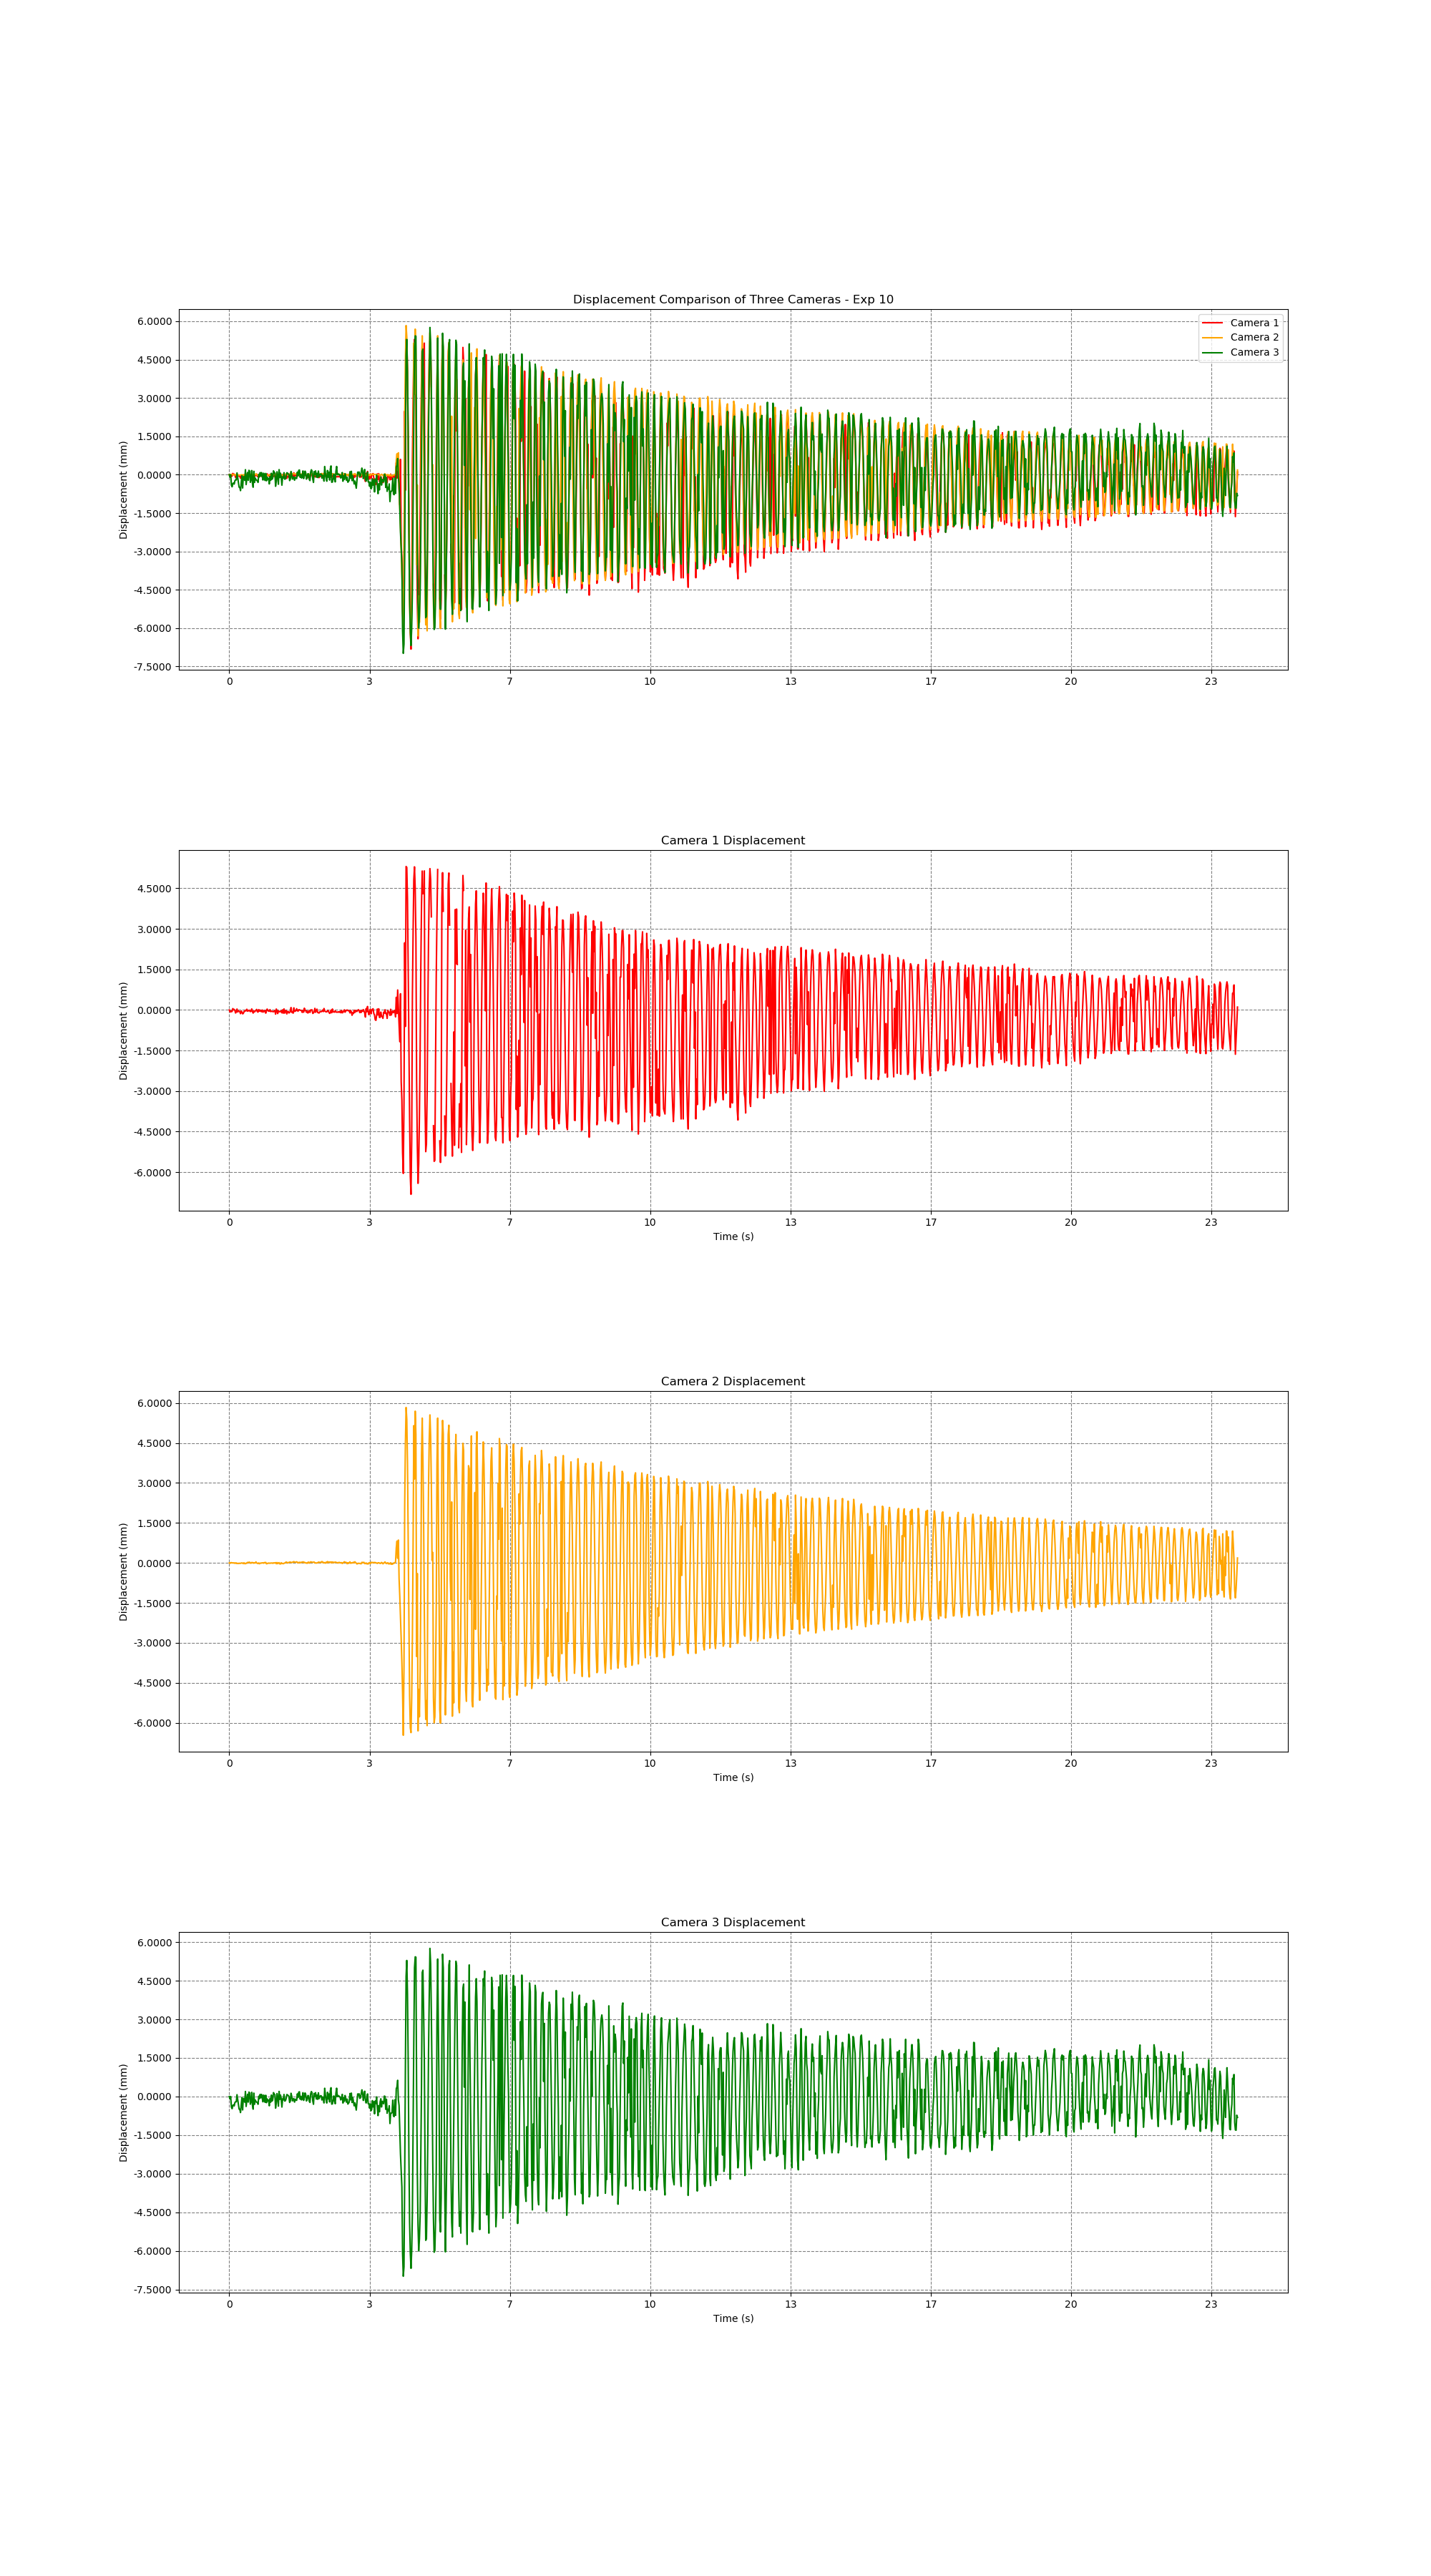

The data file committed next to this chart (first rows):
time, cam1_fiducial_id, cam1_trans_x, cam1_trans_y, cam1_trans_z, cam1_rot_x, cam1_rot_y, cam1_rot_z, cam1_rot_w, cam2_fiducial_id, cam2_trans_x, cam2_trans_y, cam2_trans_z, cam2_rot_x, cam2_rot_y, cam2_rot_z, cam2_rot_w, cam3_fiducial_id, cam3_trans_x, cam3_trans_y, cam3_trans_z, cam3_rot_x, cam3_rot_y, cam3_rot_z
1719583083, 9, -0.2623, 0.02628, 1.024, -0.9952, -0.00606, -0.09599, 0.02, 9, 0.122, -0.01761, 0.9017, 0.9986, -0.004816, -0.04735, 0.02138, 9, 0.5509, -0.0494, 0.8555, -0.9575, 0.008662, 0.2874
1719583083, 9, -0.2623, 0.02629, 1.024, -0.9951, -0.006225, -0.09629, 0.02007, 9, 0.122, -0.0176, 0.9016, 0.9986, -0.004818, -0.04781, 0.02119, 9, 0.5508, -0.04939, 0.8554, -0.9574, 0.008466, 0.2878
1719583083, 9, -0.2623, 0.02629, 1.024, -0.9951, -0.006029, -0.09618, 0.02, 9, 0.122, -0.01761, 0.9018, 0.9985, -0.00475, -0.04845, 0.02328, 9, 0.5509, -0.0494, 0.8555, -0.9575, 0.008662, 0.2874
1719583083, 9, -0.2623, 0.02629, 1.024, -0.9952, -0.006228, -0.09582, 0.01975, 9, 0.122, -0.0176, 0.9018, 0.9986, -0.004701, -0.04693, 0.02398, 9, 0.5505, -0.04936, 0.8549, -0.9571, 0.008429, 0.2887
1719583083, 9, -0.2623, 0.02629, 1.024, -0.9952, -0.006314, -0.09556, 0.02075, 9, 0.122, -0.01761, 0.9017, 0.9986, -0.004563, -0.04685, 0.02306, 9, 0.5504, -0.04936, 0.8548, -0.9572, 0.008456, 0.2884
1719583083, 9, -0.2622, 0.02628, 1.023, -0.9951, -0.006066, -0.09719, 0.01931, 9, 0.122, -0.01761, 0.9017, 0.9986, -0.004563, -0.04685, 0.02306, 9, 0.5505, -0.04937, 0.855, -0.9573, 0.008512, 0.2881
1719583083, 9, -0.2623, 0.02629, 1.024, -0.9952, -0.006161, -0.09592, 0.02061, 9, 0.122, -0.01761, 0.9017, 0.9986, -0.004742, -0.04826, 0.02256, 9, 0.5505, -0.04937, 0.855, -0.9573, 0.008609, 0.2881
1719583083, 9, -0.2622, 0.02628, 1.023, -0.9952, -0.006088, -0.09578, 0.01977, 9, 0.122, -0.0176, 0.9016, 0.9985, -0.004702, -0.04909, 0.02302, 9, 0.5505, -0.04937, 0.855, -0.9573, 0.008493, 0.2882
1719583083, 9, -0.2623, 0.02629, 1.024, -0.9951, -0.006053, -0.09639, 0.02024, 9, 0.122, -0.01761, 0.9017, 0.9986, -0.004791, -0.04818, 0.02235, 9, 0.5506, -0.04937, 0.8552, -0.9574, 0.008473, 0.2879
1719583083, 9, -0.2624, 0.0263, 1.024, -0.9952, -0.006197, -0.09569, 0.0199, 9, 0.122, -0.0176, 0.9016, 0.9985, -0.004751, -0.04933, 0.02306, 9, 0.5507, -0.04938, 0.8552, -0.9573, 0.008586, 0.2881
1719583083, 9, -0.2623, 0.02629, 1.024, -0.9952, -0.006227, -0.09511, 0.02131, 9, 0.122, -0.0176, 0.9017, 0.9985, -0.004873, -0.04867, 0.02445, 9, 0.5507, -0.04938, 0.8552, -0.9573, 0.008622, 0.2879
1719583083, 9, -0.2622, 0.02628, 1.023, -0.9952, -0.006057, -0.09596, 0.02031, 9, 0.122, -0.0176, 0.9015, 0.9985, -0.004717, -0.04868, 0.0228, 9, 0.5509, -0.04941, 0.8557, -0.9575, 0.008568, 0.2873
1719583083, 9, -0.2623, 0.02629, 1.024, -0.9951, -0.006012, -0.09683, 0.01981, 9, 0.122, -0.0176, 0.9016, 0.9986, -0.004723, -0.04712, 0.02338, 9, 0.5507, -0.04939, 0.8554, -0.9575, 0.008421, 0.2874
1719583083, 9, -0.2623, 0.02629, 1.024, -0.9951, -0.006133, -0.09609, 0.02111, 9, 0.122, -0.0176, 0.9015, 0.9985, -0.004763, -0.0501, 0.02246, 9, 0.5506, -0.04938, 0.8551, -0.9575, 0.008774, 0.2875
1719583083, 9, -0.2623, 0.02629, 1.024, -0.9951, -0.006019, -0.09639, 0.02029, 9, 0.122, -0.0176, 0.9016, 0.9986, -0.004786, -0.04748, 0.0232, 9, 0.5504, -0.04936, 0.8548, -0.957, 0.008537, 0.2892
1719583083, 9, -0.2623, 0.02629, 1.024, -0.9952, -0.006007, -0.09569, 0.02046, 9, 0.122, -0.0176, 0.9016, 0.9985, -0.004774, -0.04857, 0.02291, 9, 0.5504, -0.04936, 0.8548, -0.9569, 0.008309, 0.2893
1719583083, 9, -0.2624, 0.0263, 1.024, -0.9952, -0.006167, -0.0959, 0.01929, 9, 0.122, -0.0176, 0.9016, 0.9986, -0.004695, -0.04731, 0.02396, 9, 0.5502, -0.04934, 0.8546, -0.9567, 0.008273, 0.29
1719583083, 9, -0.2623, 0.02629, 1.024, -0.9952, -0.006143, -0.09559, 0.02118, 9, 0.122, -0.0176, 0.9016, 0.9985, -0.004766, -0.04894, 0.02418, 9, 0.5505, -0.04937, 0.8551, -0.9572, 0.008226, 0.2884
1719583083, 9, -0.2623, 0.0263, 1.024, -0.9952, -0.006151, -0.09505, 0.02064, 9, 0.122, -0.01761, 0.9017, 0.9986, -0.004725, -0.04702, 0.02481, 9, 0.5508, -0.0494, 0.8555, -0.9575, 0.008585, 0.2875
1719583083, 9, -0.2624, 0.0263, 1.024, -0.9952, -0.006198, -0.09493, 0.02112, 9, 0.122, -0.0176, 0.9016, 0.9986, -0.004719, -0.0473, 0.0239, 9, 0.5503, -0.04936, 0.8548, -0.9572, 0.00851, 0.2884
1719583083, 9, -0.2624, 0.0263, 1.024, -0.9952, -0.006077, -0.09527, 0.01998, 9, 0.122, -0.0176, 0.9015, 0.9986, -0.00467, -0.04812, 0.02231, 9, 0.5508, -0.0494, 0.8554, -0.9573, 0.008593, 0.2879
1719583083, 9, -0.2623, 0.02629, 1.024, -0.9951, -0.006094, -0.09633, 0.02025, 9, 0.122, -0.01761, 0.9018, 0.9987, -0.004677, -0.04671, 0.02204, 9, 0.5508, -0.0494, 0.8554, -0.9574, 0.008745, 0.2877
1719583083, 9, -0.2623, 0.02629, 1.024, -0.9951, -0.006125, -0.09666, 0.01954, 9, 0.122, -0.0176, 0.9015, 0.9986, -0.004722, -0.04922, 0.01981, 9, 0.5506, -0.04938, 0.8552, -0.9574, 0.008726, 0.2878
1719583083, 9, -0.2623, 0.02629, 1.024, -0.9951, -0.006132, -0.09649, 0.02, 9, 0.122, -0.0176, 0.9015, 0.9985, -0.004678, -0.04929, 0.02222, 9, 0.5511, -0.04942, 0.8559, -0.9574, 0.008566, 0.2877
1719583083, 9, -0.2623, 0.02629, 1.024, -0.9951, -0.006127, -0.09615, 0.02044, 9, 0.122, -0.0176, 0.9016, 0.9986, -0.00474, -0.04888, 0.02144, 9, 0.5505, -0.04936, 0.855, -0.9573, 0.008507, 0.2879
1719583083, 9, -0.2622, 0.02628, 1.023, -0.995, -0.006018, -0.09709, 0.02113, 9, 0.122, -0.0176, 0.9016, 0.9985, -0.004706, -0.04965, 0.02159, 9, 0.5507, -0.04939, 0.8553, -0.9574, 0.008431, 0.2877
1719583083, 9, -0.2623, 0.02629, 1.024, -0.9951, -0.006188, -0.097, 0.0198, 9, 0.122, -0.01761, 0.9019, 0.9986, -0.00463, -0.04645, 0.02359, 9, 0.5509, -0.04941, 0.8557, -0.9577, 0.008623, 0.2867
1719583083, 9, -0.2623, 0.02629, 1.024, -0.9951, -0.006023, -0.09609, 0.02117, 9, 0.122, -0.01761, 0.9018, 0.9986, -0.004717, -0.04761, 0.02304, 9, 0.5506, -0.04938, 0.8552, -0.9572, 0.008565, 0.2883
1719583083, 9, -0.2623, 0.02629, 1.024, -0.9951, -0.006272, -0.09633, 0.02128, 9, 0.122, -0.01761, 0.9019, 0.9986, -0.004606, -0.04639, 0.02349, 9, 0.551, -0.04941, 0.8558, -0.9573, 0.0085, 0.2879
1719583083, 9, -0.2623, 0.02629, 1.024, -0.9951, -0.006127, -0.09628, 0.02094, 9, 0.122, -0.01761, 0.9019, 0.9987, -0.004512, -0.04499, 0.02537, 9, 0.551, -0.04941, 0.8558, -0.9574, 0.008453, 0.2878
1719583083, 9, -0.2623, 0.02629, 1.024, -0.9951, -0.006235, -0.09626, 0.02006, 9, 0.122, -0.0176, 0.9017, 0.9986, -0.004615, -0.0469, 0.02415, 9, 0.5506, -0.04937, 0.8551, -0.9572, 0.008618, 0.2883
1719583083, 9, -0.2623, 0.02629, 1.024, -0.9951, -0.005981, -0.09662, 0.02059, 9, 0.122, -0.0176, 0.9017, 0.9986, -0.004722, -0.04754, 0.02331, 9, 0.5507, -0.04939, 0.8553, -0.9572, 0.008346, 0.2884
1719583083, 9, -0.2622, 0.02628, 1.023, -0.995, -0.006108, -0.09734, 0.02051, 9, 0.122, -0.01761, 0.9019, 0.9987, -0.004625, -0.04486, 0.02446, 9, 0.551, -0.04941, 0.8558, -0.9574, 0.008855, 0.2879
1719583083, 9, -0.2623, 0.02629, 1.024, -0.9952, -0.0061, -0.09611, 0.01973, 9, 0.122, -0.0176, 0.9018, 0.9986, -0.004655, -0.04582, 0.02508, 9, 0.5505, -0.04937, 0.855, -0.9569, 0.008405, 0.2892
1719583084, 9, -0.2624, 0.0263, 1.024, -0.9951, -0.006122, -0.09624, 0.01988, 9, 0.122, -0.0176, 0.9018, 0.9986, -0.004655, -0.04582, 0.02508, 9, 0.5504, -0.04936, 0.8548, -0.9571, 0.008259, 0.2888
1719583084, 9, -0.2623, 0.02629, 1.024, -0.9951, -0.006085, -0.09691, 0.02017, 9, 0.122, -0.0176, 0.9016, 0.9986, -0.004734, -0.04706, 0.02371, 9, 0.551, -0.04941, 0.8558, -0.9576, 0.008383, 0.2869
1719583084, 9, -0.2623, 0.02629, 1.024, -0.9951, -0.00635, -0.09623, 0.02095, 9, 0.122, -0.0176, 0.9017, 0.9986, -0.004775, -0.04721, 0.02344, 9, 0.5506, -0.04938, 0.8551, -0.9571, 0.008322, 0.2887
1719583084, 9, -0.2623, 0.02629, 1.024, -0.9951, -0.006037, -0.09686, 0.02018, 9, 0.122, -0.0176, 0.9017, 0.9986, -0.004651, -0.04642, 0.02421, 9, 0.5507, -0.04939, 0.8553, -0.9572, 0.008395, 0.2884
1719583084, 9, -0.2623, 0.02629, 1.024, -0.9952, -0.006167, -0.09556, 0.0207, 9, 0.122, -0.01761, 0.902, 0.9987, -0.004634, -0.04617, 0.02277, 9, 0.5507, -0.04939, 0.8552, -0.9571, 0.008403, 0.2886
1719583084, 9, -0.2622, 0.02629, 1.023, -0.9951, -0.006248, -0.09699, 0.01987, 9, 0.122, -0.01761, 0.9017, 0.9986, -0.004608, -0.04731, 0.02447, 9, 0.5506, -0.04938, 0.8552, -0.9572, 0.008531, 0.2884
1719583084, 9, -0.2623, 0.02629, 1.024, -0.9951, -0.006143, -0.09647, 0.02037, 9, 0.122, -0.0176, 0.9016, 0.9986, -0.004677, -0.04805, 0.02371, 9, 0.5506, -0.04938, 0.8552, -0.9572, 0.00872, 0.2885
1719583084, 9, -0.2623, 0.02629, 1.024, -0.9952, -0.006054, -0.09525, 0.02078, 9, 0.122, -0.0176, 0.9016, 0.9986, -0.004603, -0.04758, 0.02417, 9, 0.5506, -0.04938, 0.8551, -0.9571, 0.008322, 0.2887
1719583084, 9, -0.2622, 0.02628, 1.023, -0.9951, -0.006217, -0.09683, 0.02023, 9, 0.122, -0.0176, 0.9017, 0.9986, -0.004659, -0.04651, 0.02385, 9, 0.5509, -0.0494, 0.8556, -0.9572, 0.008818, 0.2882
1719583084, 9, -0.2623, 0.02629, 1.024, -0.9951, -0.006131, -0.09616, 0.01994, 9, 0.122, -0.0176, 0.9015, 0.9986, -0.004606, -0.04708, 0.02337, 9, 0.5508, -0.04939, 0.8554, -0.9572, 0.008632, 0.2885
1719583084, 9, -0.2623, 0.02628, 1.024, -0.9951, -0.00608, -0.09667, 0.02028, 9, 0.122, -0.0176, 0.9016, 0.9986, -0.004695, -0.04708, 0.02319, 9, 0.5509, -0.04941, 0.8557, -0.9574, 0.008841, 0.2877
1719583084, 9, -0.2623, 0.02629, 1.024, -0.9952, -0.006143, -0.09562, 0.02111, 9, 0.122, -0.0176, 0.9017, 0.9986, -0.004591, -0.04746, 0.02362, 9, 0.5508, -0.04939, 0.8555, -0.9572, 0.008759, 0.2883
1719583084, 9, -0.2623, 0.02629, 1.024, -0.9952, -0.006065, -0.0957, 0.02018, 9, 0.122, -0.0176, 0.9017, 0.9986, -0.004574, -0.04659, 0.02491, 9, 0.5509, -0.0494, 0.8557, -0.9574, 0.008524, 0.2877
1719583084, 9, -0.2623, 0.02629, 1.024, -0.995, -0.006171, -0.09711, 0.02112, 9, 0.122, -0.0176, 0.9018, 0.9986, -0.004587, -0.04601, 0.0256, 9, 0.5508, -0.0494, 0.8554, -0.9572, 0.008108, 0.2883
1719583084, 9, -0.2623, 0.0263, 1.024, -0.9952, -0.005965, -0.0961, 0.02003, 9, 0.122, -0.0176, 0.9017, 0.9986, -0.004642, -0.04689, 0.02451, 9, 0.5507, -0.04938, 0.8552, -0.9573, 0.008105, 0.2881
1719583084, 9, -0.2623, 0.02629, 1.024, -0.9951, -0.006038, -0.09643, 0.02083, 9, 0.122, -0.0176, 0.9017, 0.9986, -0.004584, -0.04609, 0.02477, 9, 0.5509, -0.04941, 0.8556, -0.9574, 0.008497, 0.2876
1719583084, 9, -0.2623, 0.02629, 1.024, -0.9951, -0.006056, -0.09665, 0.02067, 9, 0.122, -0.01761, 0.9018, 0.9986, -0.004664, -0.04737, 0.02237, 9, 0.5508, -0.0494, 0.8555, -0.9575, 0.008424, 0.2875
1719583084, 9, -0.2623, 0.02629, 1.024, -0.9951, -0.0061, -0.09689, 0.02064, 9, 0.122, -0.01761, 0.9017, 0.9985, -0.00488, -0.04896, 0.02215, 9, 0.5506, -0.04938, 0.8552, -0.9571, 0.00851, 0.2886
1719583084, 9, -0.2624, 0.0263, 1.024, -0.9952, -0.00617, -0.09519, 0.01954, 9, 0.122, -0.01761, 0.9019, 0.9986, -0.004767, -0.04709, 0.02325, 9, 0.5509, -0.04941, 0.8556, -0.9571, 0.00838, 0.2887
1719583084, 9, -0.2623, 0.02629, 1.024, -0.9951, -0.006163, -0.09683, 0.02001, 9, 0.122, -0.0176, 0.9015, 0.9985, -0.004726, -0.04895, 0.02227, 9, 0.5506, -0.04938, 0.8552, -0.9572, 0.008582, 0.2884
1719583084, 9, -0.2622, 0.02629, 1.023, -0.995, -0.006113, -0.0977, 0.01929, 9, 0.122, -0.0176, 0.9015, 0.9986, -0.004613, -0.04662, 0.02291, 9, 0.5508, -0.0494, 0.8554, -0.9573, 0.008689, 0.2881
1719583084, 9, -0.2623, 0.02629, 1.024, -0.995, -0.00606, -0.09714, 0.02058, 9, 0.122, -0.0176, 0.9016, 0.9986, -0.004614, -0.048, 0.02147, 9, 0.5507, -0.04938, 0.8553, -0.9571, 0.008739, 0.2886
1719583084, 9, -0.2623, 0.0263, 1.024, -0.9951, -0.005998, -0.09627, 0.02089, 9, 0.122, -0.0176, 0.9017, 0.9986, -0.004724, -0.0465, 0.02317, 9, 0.5507, -0.04939, 0.8553, -0.9572, 0.008912, 0.2884
1719583084, 9, -0.2623, 0.02629, 1.024, -0.9952, -0.00607, -0.09572, 0.02006, 9, 0.122, -0.0176, 0.9016, 0.9986, -0.004672, -0.04689, 0.02349, 9, 0.5505, -0.04937, 0.855, -0.9569, 0.008353, 0.2893
1719583084, 9, -0.2622, 0.02628, 1.024, -0.9951, -0.006063, -0.09686, 0.02058, 9, 0.122, -0.0176, 0.9016, 0.9986, -0.004789, -0.04778, 0.02221, 9, 0.5508, -0.0494, 0.8554, -0.9571, 0.008504, 0.2886
1719583084, 9, -0.2623, 0.02629, 1.024, -0.9951, -0.006108, -0.0966, 0.02052, 9, 0.122, -0.0176, 0.9016, 0.9986, -0.004802, -0.04873, 0.02177, 9, 0.5506, -0.04938, 0.8552, -0.9572, 0.008484, 0.2884
... 1,378 more rows
